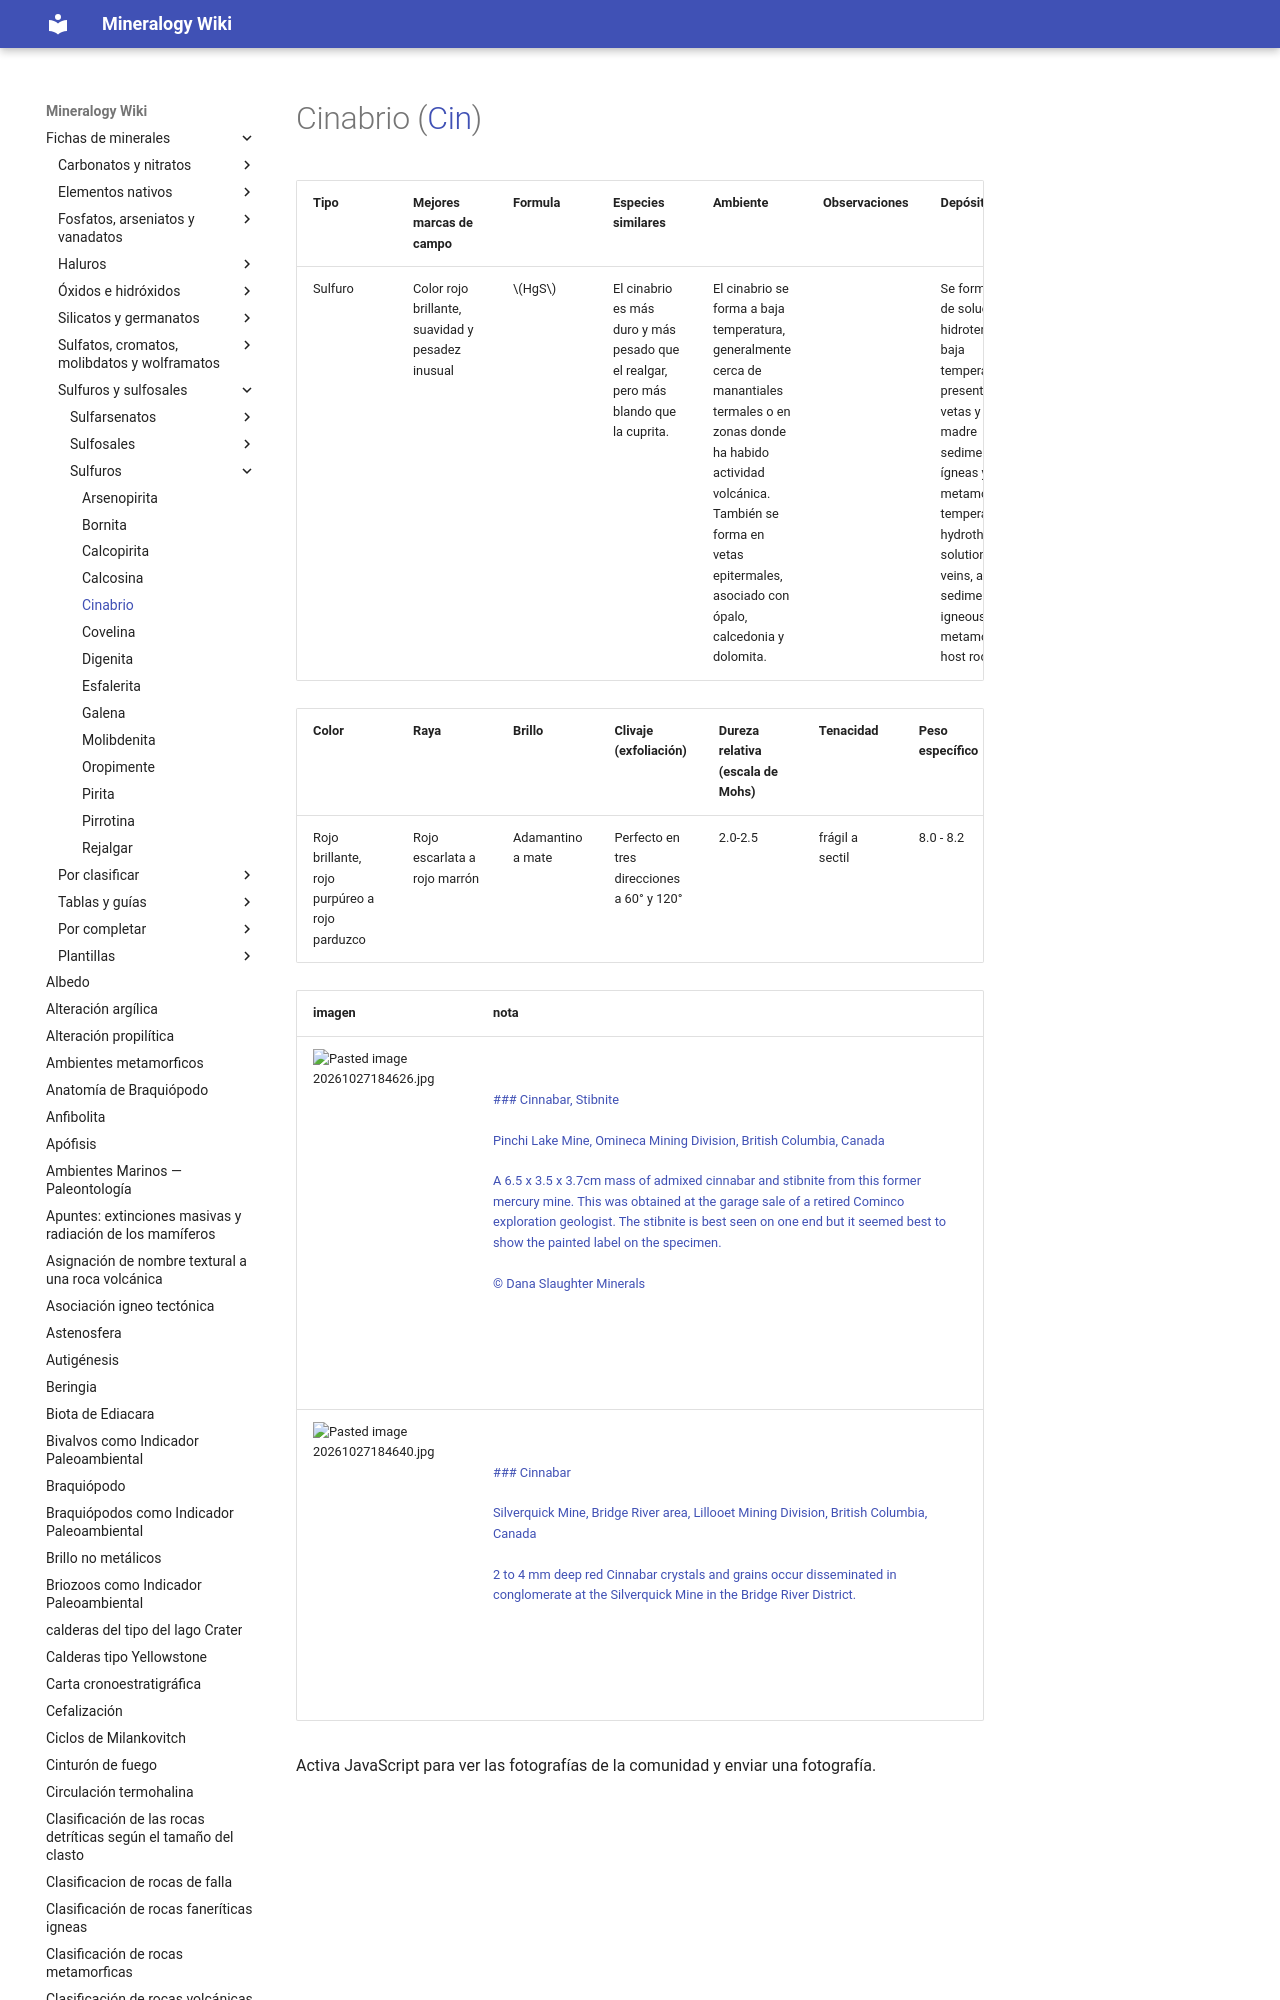

repository: lucianoab10-web/mineralogy-wiki · page: Cinabrio/index.html · generator: mkdocs

---
tags:
  - minerales
  - md
  - sulfuros
---

| Tipo | Mejores marcas de campo | Formula | Especies similares | Ambiente |
| ---- | ----------------------- | ------- | ------------------ | -------- |
|      |                         | $$  $$  |
